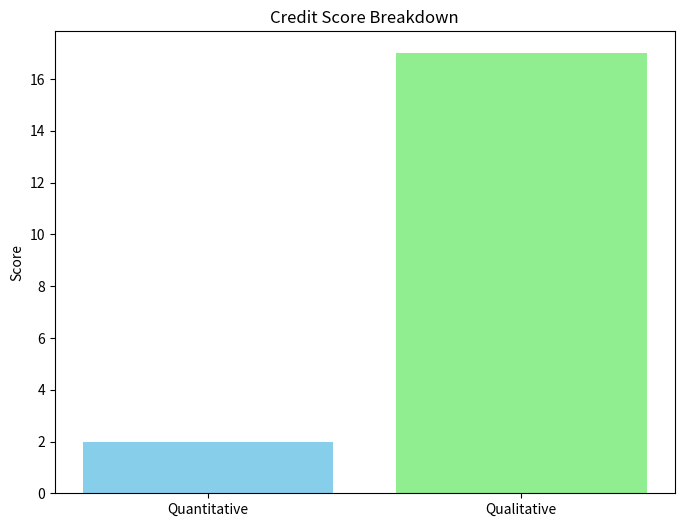

The matplotlib source for this figure:
# Quantitative Data
total_debt = 1000 # in millions
cash_and_equivalents = 100 # in millions
ebitda = 200 # in millions
interest_expense = 50 # in millions
funds_from_operations = 150 # in millions
capital_expenditures = 75 # in millions
total_assets = 2000 # in millions
shareholders_equity = 1000 # in millions
current_assets = 500 # in millions
current_liabilities = 250 # in millions
inventory = 100 # in millions
sales = 1000 # in millions

# Qualitative Scores (1-5, where 5 is best)
management_quality = 4
competitive_position = 3
industry_risk = 3
corporate_governance = 4
esg_factors = 3

net_debt = total_debt - cash_and_equivalents
net_debt_to_ebitda = net_debt / ebitda
ebitda_to_interest_expense = ebitda / interest_expense
ffo_to_net_debt = funds_from_operations / net_debt
debt_to_capital = total_debt / (total_debt + shareholders_equity)
current_ratio = current_assets / current_liabilities
quick_ratio = (current_assets - inventory) / current_liabilities
ebitda_margin = ebitda / sales

quantitative_score = 0
if net_debt_to_ebitda < 2.0:
    quantitative_score += 5
elif net_debt_to_ebitda < 4.0:
    quantitative_score += 3
else:
    quantitative_score += 1

if ebitda_to_interest_expense > 8.0:
    quantitative_score += 5
elif ebitda_to_interest_expense > 4.0:
    quantitative_score += 3
else:
    quantitative_score += 1

qualitative_score = management_quality + competitive_position + industry_risk + corporate_governance + esg_factors

total_score = (quantitative_score * 0.6) + (qualitative_score * 0.4)

preliminary_rating = ""
if total_score >= 25:
    preliminary_rating = "Investment Grade (A)"
elif total_score >= 20:
    preliminary_rating = "Investment Grade (BBB)"
elif total_score >= 15:
    preliminary_rating = "Speculative Grade (BB)"
elif total_score >= 10:
    preliminary_rating = "Speculative Grade (B)"
else:
    preliminary_rating = "Speculative Grade (CCC or lower)"

import matplotlib.pyplot as plt

print(f"Net Debt / EBITDA: {net_debt_to_ebitda:.2f}x")
print(f"EBITDA / Interest Expense: {ebitda_to_interest_expense:.2f}x")
print(f"FFO / Net Debt: {ffo_to_net_debt:.2%}")
print(f"Debt / Capital: {debt_to_capital:.2%}")
print(f"Current Ratio: {current_ratio:.2f}x")
print(f"Quick Ratio: {quick_ratio:.2f}x")
print(f"EBITDA Margin: {ebitda_margin:.2%}")
print(f"\nTotal Score: {total_score:.2f}")
print(f"Preliminary Rating: {preliminary_rating}")

labels = ['Quantitative', 'Qualitative']
scores = [quantitative_score, qualitative_score]

plt.figure(figsize=(8, 6))
plt.bar(labels, scores, color=['skyblue', 'lightgreen'])
plt.title('Credit Score Breakdown')
plt.ylabel('Score')
plt.show()